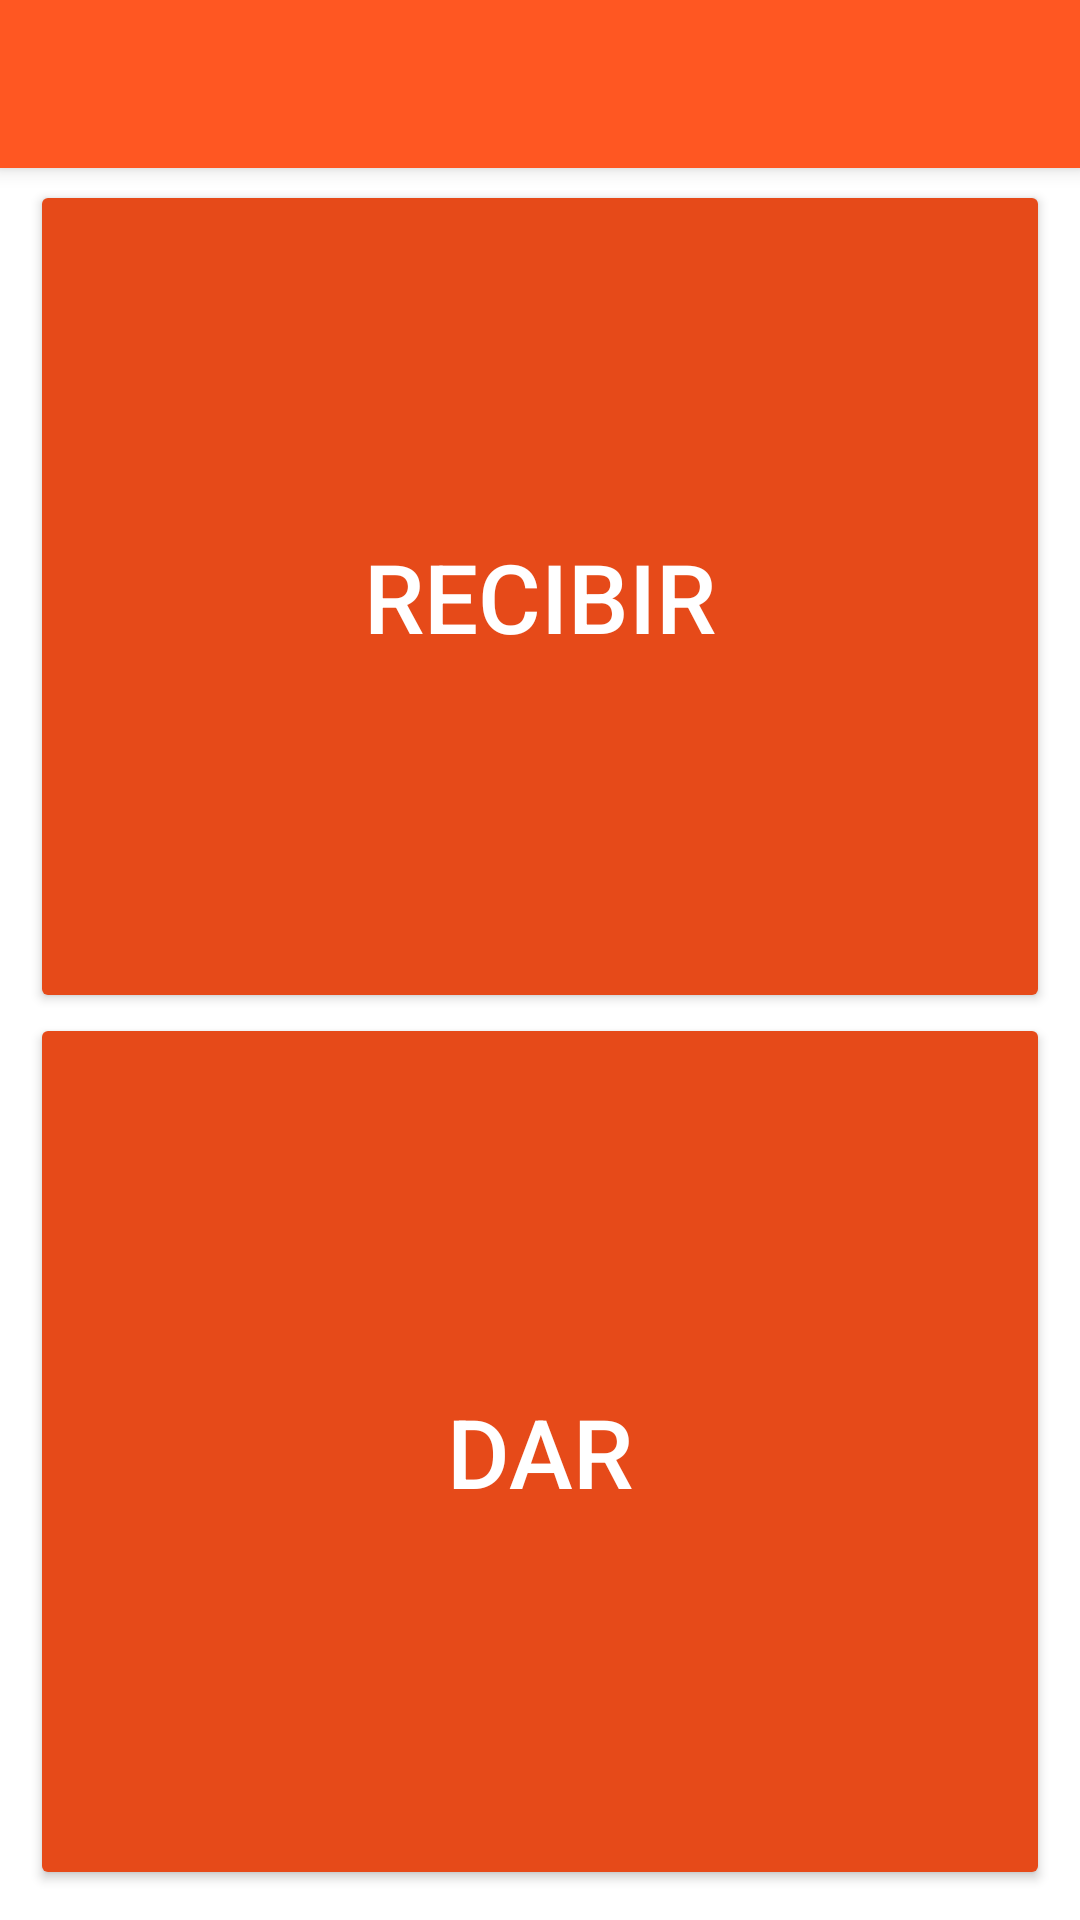

The Android layout XML behind this screen, and the referenced resources:
<!-- AndroidManifest.xml: application theme AppTheme -->
<!-- res/layout/activity_tipo_dcuenta.xml -->
<?xml version="1.0" encoding="utf-8"?>
    <android.support.design.widget.CoordinatorLayout
        xmlns:android="http://schemas.android.com/apk/res/android"
        xmlns:app="http://schemas.android.com/apk/res-auto"
        xmlns:tools="http://schemas.android.com/tools"
        layout_height="match_parent"
        layout_width="match_parent"
        android:fitsSystemWindows="true"
        android:layout_width="match_parent"
        android:layout_height="match_parent"
        android:background="@color/editTextColorWhite"
        tools:context=".TipoDCuenta">

        <include layout="@layout/actionbar_toolbar"/>


        <RelativeLayout
            android:layout_width="match_parent"
            android:layout_height="match_parent">

            <LinearLayout
                android:layout_width="match_parent"
                android:layout_height="match_parent"
                android:orientation="vertical"
                android:padding="@dimen/EditTextMarginCA"
                android:layout_marginTop="@dimen/EditTextMarginTipo"
                android:weightSum="1">

                <RelativeLayout
                    android:layout_width="match_parent"
                    android:layout_height="match_parent"
                    android:layout_weight="0.5"
                    android:layout_marginTop="15dp">
                    <Button
                        android:id="@+id/cr"
                        android:layout_width="match_parent"
                        android:layout_height="match_parent"
                        android:textSize="32dp"
                        android:text="Recibir"
                        android:theme="@style/RaisedButtonDark"
                        android:onClick="goRecibir"/>



                </RelativeLayout>
                <RelativeLayout
                    android:layout_width="match_parent"
                    android:layout_height="match_parent"
                    android:layout_weight="0.5">

                    <Button
                        android:id="@+id/cd"
                        android:layout_width="match_parent"
                        android:layout_height="match_parent"
                        android:textSize="32dp"
                        android:text="Dar"
                        android:theme="@style/RaisedButtonDark"
                        android:onClick="goDar"/>

                </RelativeLayout>


            </LinearLayout>


        </RelativeLayout>

</android.support.design.widget.CoordinatorLayout>
<!-- res/layout/actionbar_toolbar.xml (included above) -->
<?xml version="1.0" encoding="utf-8"?>
<android.support.design.widget.AppBarLayout
    xmlns:app="http://schemas.android.com/apk/res-auto"
    xmlns:tools="http://schemas.android.com/tools"
    xmlns:android="http://schemas.android.com/apk/res/android"
    android:layout_width="match_parent"
    android:layout_height="wrap_content"
    android:theme="@style/AppTheme.AppBarOverlay">

    <android.support.v7.widget.Toolbar
        android:id="@+id/toolbar"
        android:layout_width="match_parent"
        android:layout_height="?attr/actionBarSize"
        android:background="?attr/colorPrimary"
        app:popupTheme="@style/AppTheme.PopupOverlay" />
</android.support.design.widget.AppBarLayout>
<!-- resources referenced by this layout -->
<resources>
  <color name="editTextColorWhite">#FFFFFF</color>
  <dimen name="EditTextMarginCA">10dp</dimen>
  <dimen name="EditTextMarginTipo">35dp</dimen>
  <style name="AppTheme.AppBarOverlay" parent="ThemeOverlay.AppCompat.Dark.ActionBar" />
  <style name="AppTheme.PopupOverlay" parent="ThemeOverlay.AppCompat.Light" />
  <style name="RaisedButtonDark" parent="Theme.AppCompat.Light">
          <item name="colorButtonNormal">@color/colorPrimaryDark</item>
          <item name="colorControlHighlight">@color/colorPrimary</item>
          <item name="android:textColor">@android:color/white</item>
      </style>
  <style name="AppTheme" parent="Theme.AppCompat.Light.NoActionBar">
          
          <item name="colorPrimary">@color/colorPrimary</item>
          <item name="colorPrimaryDark">@color/colorPrimaryDark</item>
          <item name="colorAccent">@color/colorAccent</item>
      </style>
  <color name="colorPrimaryDark">#E64A19</color>
  <color name="colorPrimary">#FF5722</color>
  <color name="colorAccent">#255D1F</color>
</resources>
